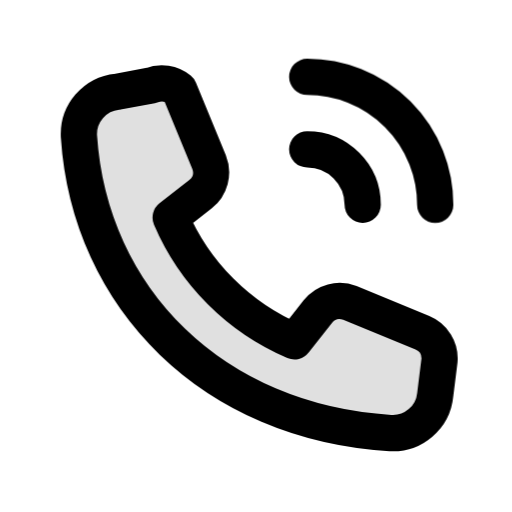
t = 0.00 s
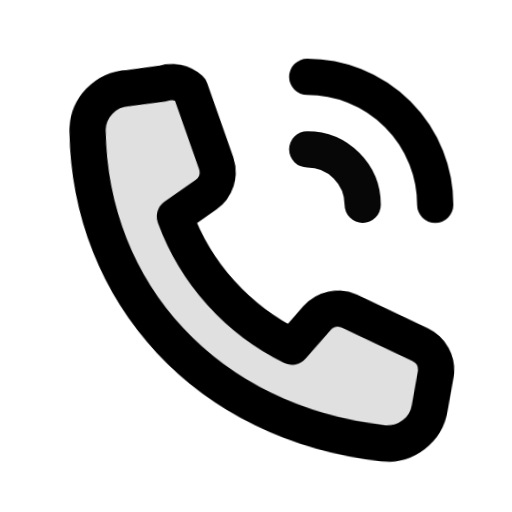
t = 0.12 s
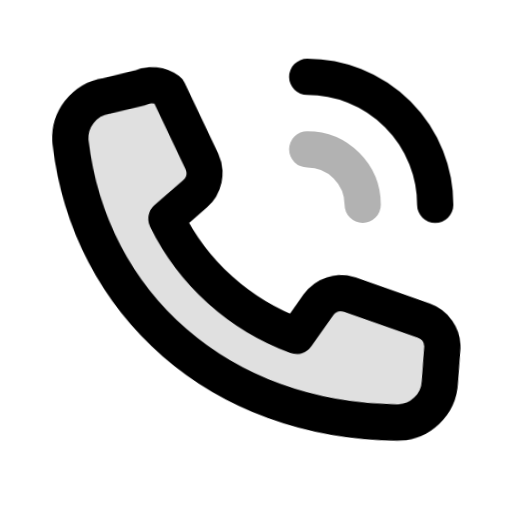
t = 0.24 s
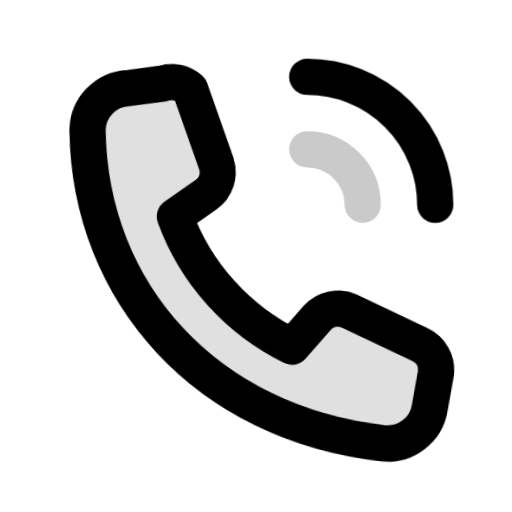
t = 0.36 s
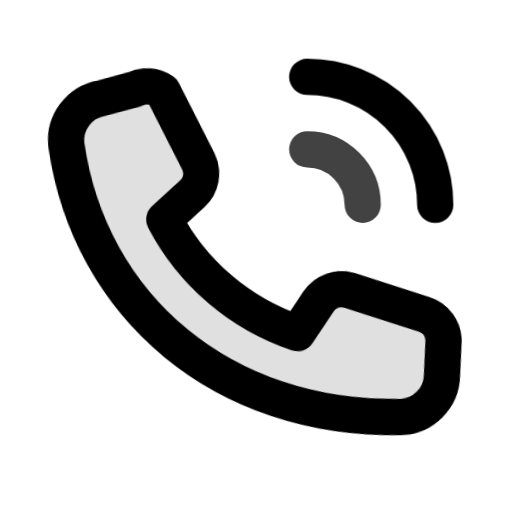
t = 0.49 s
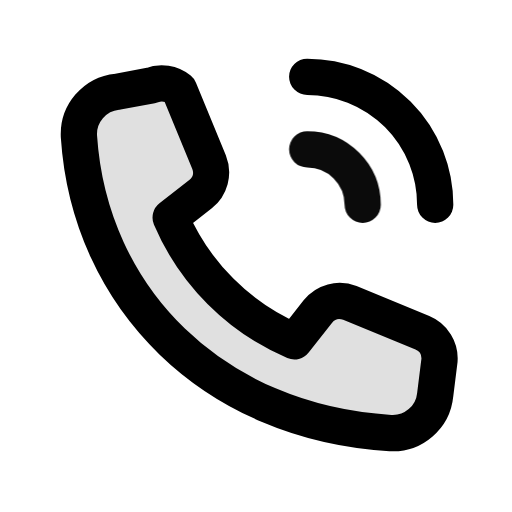
t = 0.60 s

The animated SVG that drew these frames (rendered in a browser with its animation timeline set to each time). Animation: 2 CSS @keyframes rules; one cycle of 0.60 s.

<svg xmlns="http://www.w3.org/2000/svg" class="mu-life mu-il-call" width="24" height="24" viewBox="0 0 24 24">
<!-- MetalUI life icon: Call. Hover (or data-state="hover"): handset rings. Reduced motion: static. -->
<style>
.mu-life{--sw:1.7;--k-spring:linear(0,0.0132,0.0492,0.1028,0.1692,0.2443,0.3247,0.4071,0.4892,0.5688,0.6445,0.715,0.7795,0.8374,0.8886,0.933,0.9707,1.0021,1.0274,1.0473,1.0623,1.0728,1.0795,1.0828,1.0835,1.0818,1.0784,1.0736,1.0679,1.0614,1.0547,1.0478,1.041,1.0344,1.0282,1.0224,1.0171,1.0124,1.0083,1.0047,1.0017,0.9992,0.9972,0.9957,1);--k-dur:.5s;flex:none;overflow:visible;fill:none;stroke:currentColor;stroke-width:var(--sw);stroke-linecap:round;stroke-linejoin:round}
.mu-life *{transform-box:view-box}
.mu-life .f{fill:currentColor;fill-opacity:calc(var(--duo,.14) * var(--mu-duo-k,1))}
.mu-life .s{fill:currentColor;stroke:none}
.mu-life .d{fill:currentColor;fill-opacity:calc(var(--duo,.14) * var(--mu-duo-k,1));stroke:none}
@media (prefers-reduced-motion:no-preference){
.mu-life *{transition:transform var(--k-dur) var(--k-spring) var(--dl,0s),opacity .22s ease var(--dl,0s),fill-opacity .25s ease}
}
svg.mu-life .hs{transform-origin:9px 14px} svg.mu-life .sg2{--dl:.1s}
@media (prefers-reduced-motion:no-preference){svg.mu-life:is(:hover,[data-state~="hover"]) .hs{animation:mu-il-call .6s linear} svg.mu-life:is(:hover,[data-state~="hover"]) .sg1,svg.mu-life:is(:hover,[data-state~="hover"]) .sg2{animation:mu-il-call2 .6s cubic-bezier(.3,0,.2,1) var(--dl)} @keyframes mu-il-call{15%,55%{transform:rotate(6deg)}35%,75%{transform:rotate(-6deg)}100%{transform:none}} @keyframes mu-il-call2{40%{opacity:.2}}}</style>
<g class="hs"><path class="f" style="--duo:.12" d="M8.4 4.2 9.8 7.6a1.3 1.3 0 0 1-.4 1.5L8 10.2a11 11 0 0 0 5.8 5.8l1.1-1.4a1.3 1.3 0 0 1 1.5-.4l3.4 1.4a1.3 1.3 0 0 1 .8 1.3l-.2 1.6a2 2 0 0 1-2.1 1.8C10 19.8 4.2 14 3.7 6.4a2 2 0 0 1 1.8-2.1L7.1 4a1.3 1.3 0 0 1 1.3.2Z"/></g><path class="sg1" d="M14.4 3.6a6 6 0 0 1 6 6"/><path class="sg2" d="M14.4 7a2.6 2.6 0 0 1 2.6 2.6"/>
</svg>
